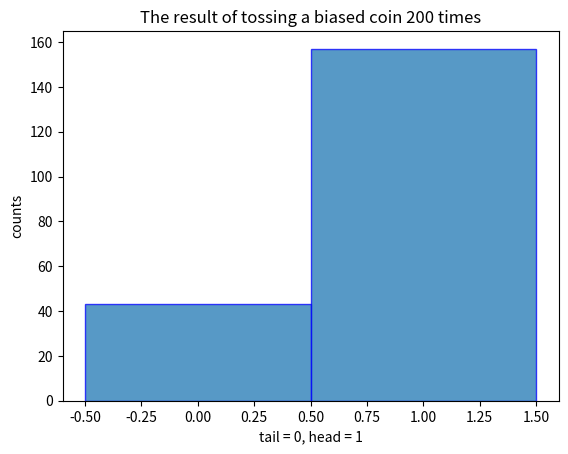

Source code (Python):
import numpy as np
import matplotlib.pyplot as plt


N_flips = 200
N_heads = 0
history = np.empty([N_flips, 1])
longest_heads = 0

# generate coin-flip sequence
for i in range(0, N_flips):
    if np.random.random() >= 0.2:       # biased coin
        N_heads += 1
        history[i] = 1
    else:
        history[i] = 0

# check the longest run of heads
temp = 0
for i in range(0, N_flips-1):
    if history[i+1] == 1:
        temp += 1
        if temp > longest_heads:
            longest_heads = temp
    else:
        temp = 0

# print results
print("Number of heads is {}".format(N_heads))
print("The longest run of heads is {}".format(longest_heads))

# plot
plt.figure(1)
bins = np.arange(3) - 0.5
plt.hist(history, bins, edgecolor="b", alpha=0.75)
plt.title("The result of tossing a biased coin 200 times")
plt.xlabel("tail = 0, head = 1")
plt.ylabel("counts")
plt.show()





